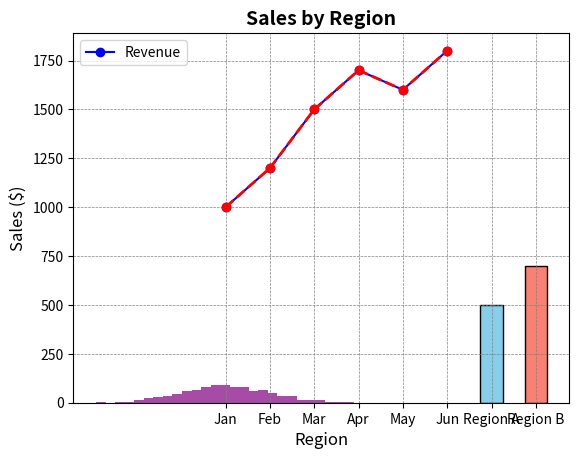

This figure's Python source:
import matplotlib.pyplot as plt
import numpy as np

# # Line Plot
months = ["Jan", "Feb", "Mar", "Apr", "May", "Jun"]
revenue = [1000, 1200, 1500, 1700, 1600, 1800]
plt.plot(months, revenue, marker='o', linestyle='-', color='blue')
plt.title("Monthly Revenue")
plt.xlabel("Months")
plt.ylabel("Revenue ($)")
plt.show()

# # Bar Plot
categories = ["Region A", "Region B"]
sales = [500, 700]
# plt.bar(categories, sales, color=['green', 'orange'])
# plt.title("Sales by Region")
# plt.xlabel("Region")
# plt.ylabel("Sales ($)")
# plt.show()

# # Histogram
random_data = np.random.randn(1000)
plt.hist(random_data, bins=30, color='purple', alpha=0.7)
plt.title("Random Data Distribution")
plt.xlabel("Value")
plt.ylabel("Frequency")
plt.show()

# Customized Line Plot
plt.plot(months, revenue, marker='o', linestyle='--', color='red', linewidth=2)
plt.title("Monthly Revenue", fontsize=14, fontweight='bold')
plt.xlabel("Months", fontsize=12)
plt.ylabel("Revenue ($)", fontsize=12)
plt.grid(color='gray', linestyle='--', linewidth=0.5)
plt.legend(["Revenue"], loc="upper left")
plt.show()

# Customized Bar Plot
plt.bar(categories, sales, color=['skyblue', 'salmon'], width=0.5, edgecolor='black')
plt.title("Sales by Region", fontsize=14, fontweight='bold')
plt.xlabel("Region", fontsize=12)
plt.ylabel("Sales ($)", fontsize=12)
plt.grid(axis='y', color='gray', linestyle='--', linewidth=0.5)
plt.show()